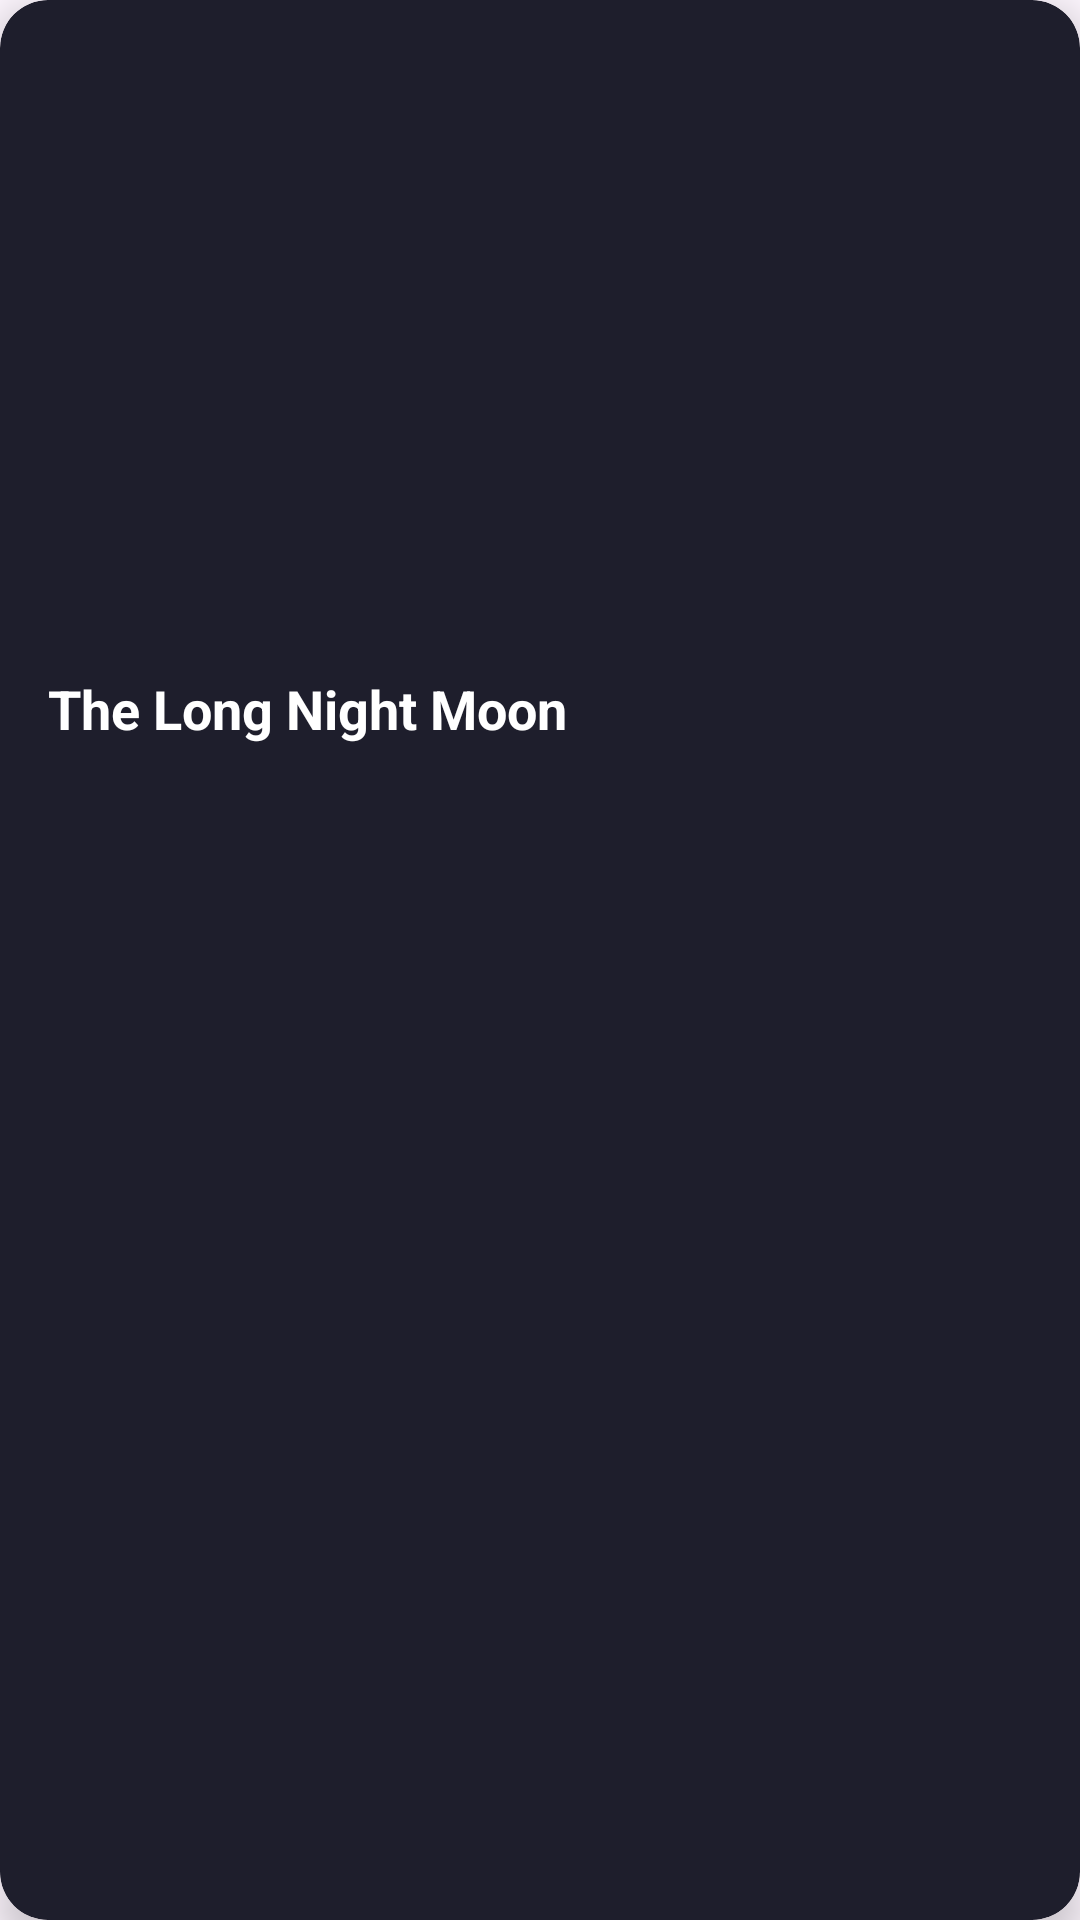

Layout XML and referenced resources for this Android screen:
<!-- AndroidManifest.xml: application theme Theme.SpaceApp_QuizAPI -->
<!-- res/layout/nasa_rvitem_layout.xml -->
<androidx.cardview.widget.CardView xmlns:android="http://schemas.android.com/apk/res/android"
    xmlns:app="http://schemas.android.com/apk/res-auto"
    android:layout_width="match_parent"
    android:layout_height="wrap_content"
    android:layout_margin="16dp"
    android:background="@android:color/transparent"
    app:cardCornerRadius="16dp"
    app:cardElevation="8dp"
    app:cardBackgroundColor="#1E1E2C">

    <androidx.constraintlayout.widget.ConstraintLayout
        android:layout_width="match_parent"
        android:layout_height="wrap_content"
        android:padding="16dp">

        
        <ImageView
            android:id="@+id/img"
            android:layout_width="0dp"
            android:layout_height="200dp"
            android:contentDescription="News Image"
            android:scaleType="centerCrop"
            app:layout_constraintEnd_toEndOf="parent"
            app:layout_constraintStart_toStartOf="parent"
            app:layout_constraintTop_toTopOf="parent" />

        
        <TextView
            android:id="@+id/t_title"
            android:layout_width="0dp"
            android:layout_height="wrap_content"
            android:layout_marginTop="8dp"
            android:text="The Long Night Moon"
            android:textColor="@color/white"
        android:textSize="18sp"
        android:textStyle="bold"
        app:layout_constraintEnd_toEndOf="parent"
        app:layout_constraintStart_toStartOf="parent"
        app:layout_constraintTop_toBottomOf="@id/img" />

        
        <TextView
            android:id="@+id/t_text"
            android:layout_width="0dp"
            android:layout_height="wrap_content"
            android:layout_marginTop="8dp"
            android:ellipsize="end"
            android:textColor="@color/white"
        android:textSize="14sp"
        app:layout_constraintEnd_toEndOf="parent"
        app:layout_constraintStart_toStartOf="parent"
        app:layout_constraintTop_toBottomOf="@id/t_title" />
    </androidx.constraintlayout.widget.ConstraintLayout>
</androidx.cardview.widget.CardView>
<!-- resources referenced by this layout -->
<resources>
  <color name="white">#FFFFFFFF</color>
  <style name="Theme.SpaceApp_QuizAPI" parent="Base.Theme.SpaceApp_QuizAPI" />
  <style name="Base.Theme.SpaceApp_QuizAPI" parent="Theme.Material3.DayNight.NoActionBar">
          
          <item name="colorPrimary">@color/my_primary</item> 
          <item name="colorButtonNormal">@color/button_background</item> 
      </style>
  <color name="my_primary">#1E1E2C</color>
  <color name="button_background">#362E47</color>
</resources>
